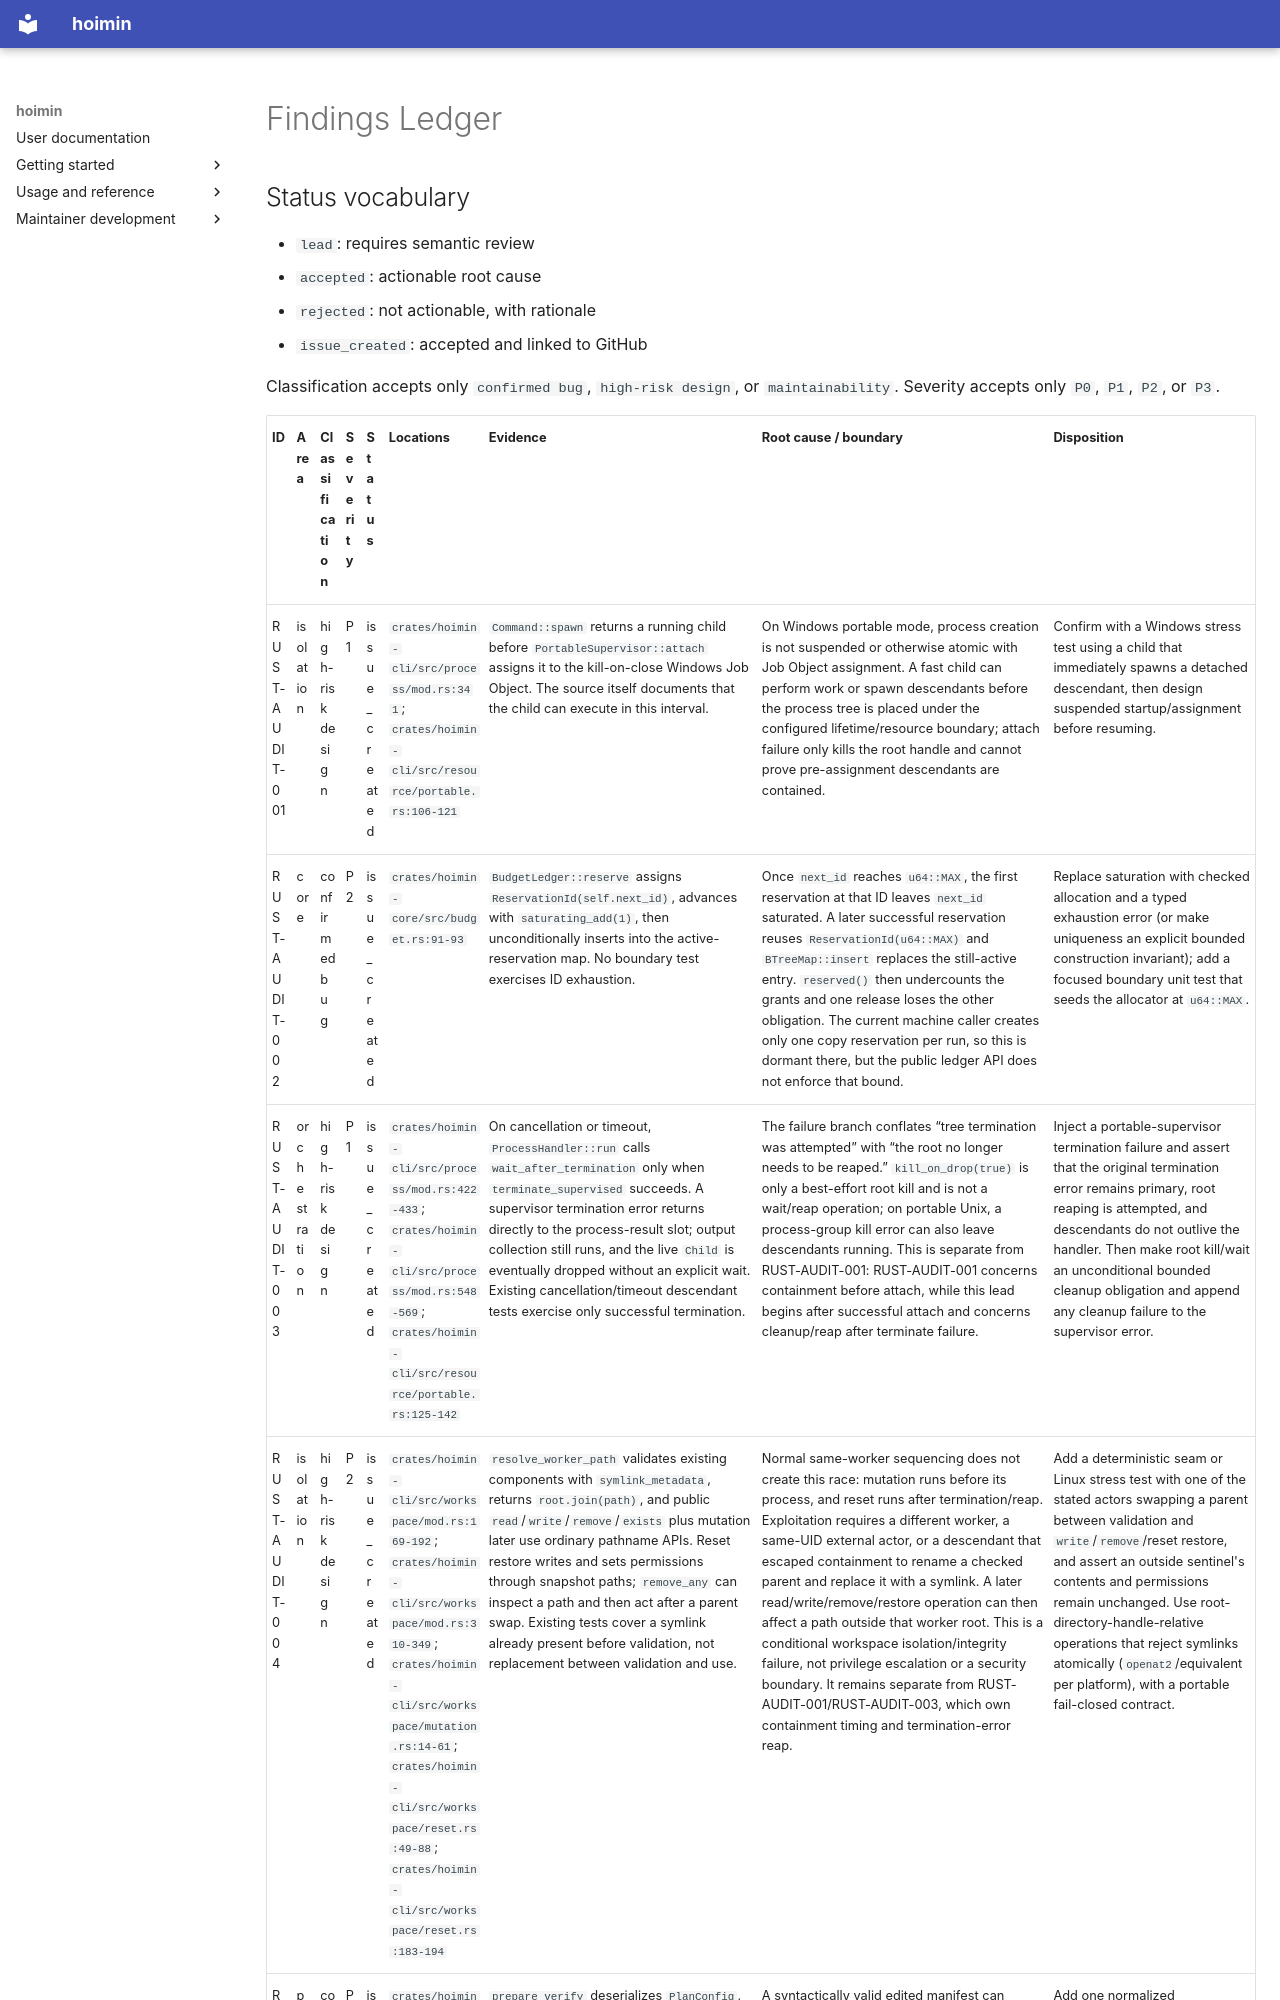

repository: HayaoSuzuki/hoimin · page: development/work/audits/2026-07-rust-codebase/findings/index.html · generator: mkdocs

# Findings Ledger

## Status vocabulary

- `lead`: requires semantic review
- `accepted`: actionable root cause
- `rejected`: not actionable, with rationale
- `issue_created`: accepted and linked to GitHub

Classification accepts only `confirmed bug`, `high-risk design`, or `maintainability`.
Severity accepts only `P0`, `P1`, `P2`, or `P3`.
